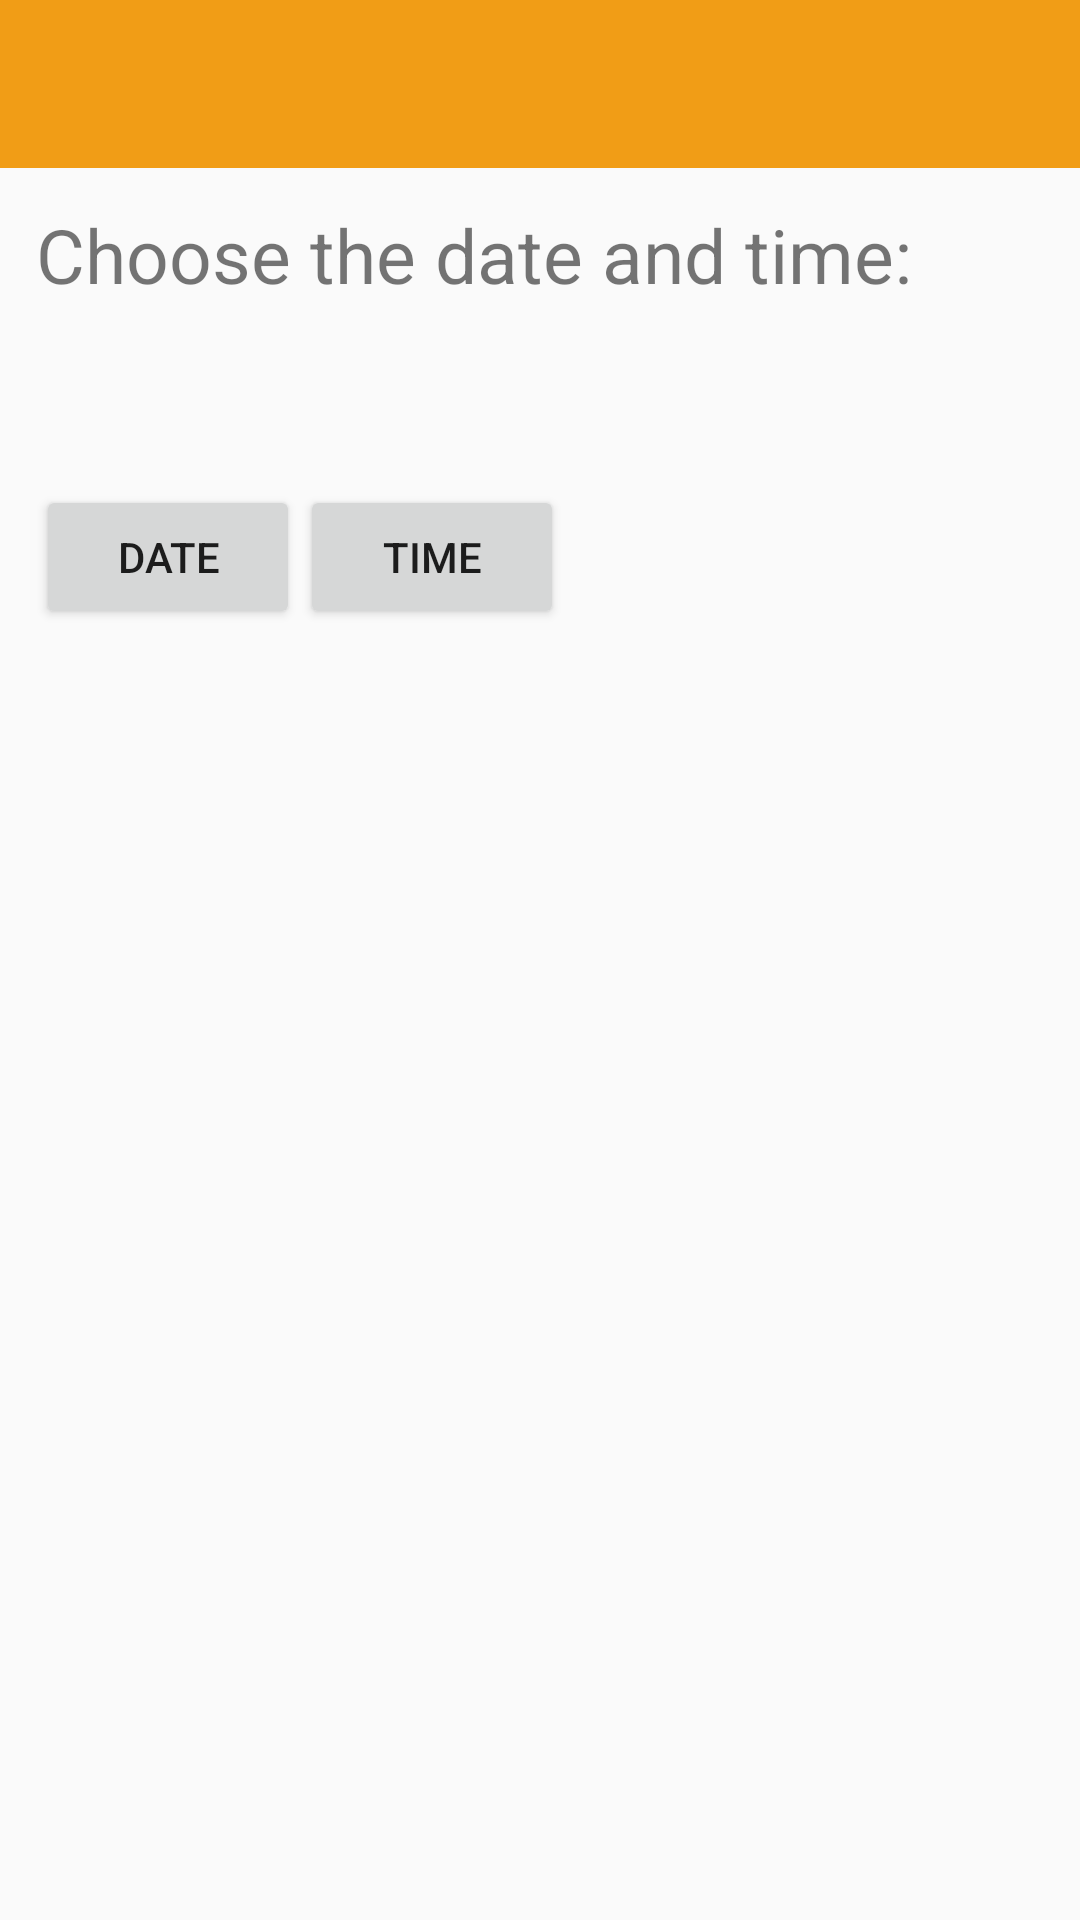

Produce the Android XML layout that renders to this screen, including the resource entries it uses.
<!-- AndroidManifest.xml: application theme AppTheme -->
<!-- res/layout/datetimepicker_activity_main.xml -->
<?xml version="1.0" encoding="utf-8"?>
<LinearLayout xmlns:android="http://schemas.android.com/apk/res/android"
    xmlns:tools="http://schemas.android.com/tools"
    android:layout_width="match_parent"
    android:layout_height="match_parent"
    android:orientation="vertical"
    tools:context=".ProgramLain.DateTimePicker.DateTimePicker">

    <include
        android:id="@+id/toolbar"
        layout="@layout/nav_toolbar" />

    <TextView
        android:layout_width="wrap_content"
        android:layout_height="wrap_content"
        android:padding="@dimen/activity_vertical_margin"
        android:text="@string/choose_datetime"
        android:textSize="@dimen/text_size" />

    <RelativeLayout
        android:layout_width="match_parent"
        android:layout_height="match_parent"
        android:padding="@dimen/activity_vertical_margin">

        <Button
            android:id="@+id/button_date"
            android:layout_width="wrap_content"
            android:layout_height="wrap_content"
            android:layout_marginTop="@dimen/button_top_margin"
            android:onClick="showDatePickerDialog"
            android:text="@string/date_button" />

        <Button
            android:id="@+id/button_time"
            android:layout_width="wrap_content"
            android:layout_height="wrap_content"
            android:layout_alignBottom="@id/button_date"
            android:layout_marginTop="@dimen/button_top_margin"
            android:layout_toEndOf="@id/button_date"
            android:layout_toRightOf="@id/button_date"
            android:onClick="showTimePickerDialog"
            android:text="@string/time_button" />

    </RelativeLayout>

</LinearLayout>
<!-- res/layout/nav_toolbar.xml (included above) -->
<?xml version="1.0" encoding="utf-8"?>
<android.support.v7.widget.Toolbar xmlns:android="http://schemas.android.com/apk/res/android"
    xmlns:app="http://schemas.android.com/apk/res-auto"
    android:layout_width="match_parent"
    android:layout_height="wrap_content"
    android:background="@color/colorPrimary"
    android:theme="@style/ThemeOverlay.AppCompat.Dark"
    app:layout_collapseMode="pin"/>
<!-- resources referenced by this layout -->
<resources>
  <color name="colorPrimary">#f19d16</color>
  <dimen name="activity_vertical_margin">12dp</dimen>
  <dimen name="button_top_margin">36dp</dimen>
  <dimen name="text_size">25sp</dimen>
  <string name="choose_datetime">Choose the date and time:</string>
  <string name="date_button">Date</string>
  <string name="time_button">Time</string>
  <style name="AppTheme" parent="Theme.AppCompat.DayNight.NoActionBar">
          
          <item name="colorPrimary">@color/colorPrimary</item>
          <item name="colorPrimaryDark">@color/colorPrimaryDark</item>
          <item name="colorAccent">@color/colorAccent</item>
          <item name="windowActionBar">false</item>
          <item name="windowNoTitle">true</item>
      </style>
  <color name="colorPrimaryDark">#c27d0f</color>
  <color name="colorAccent">#FF4081</color>
</resources>
